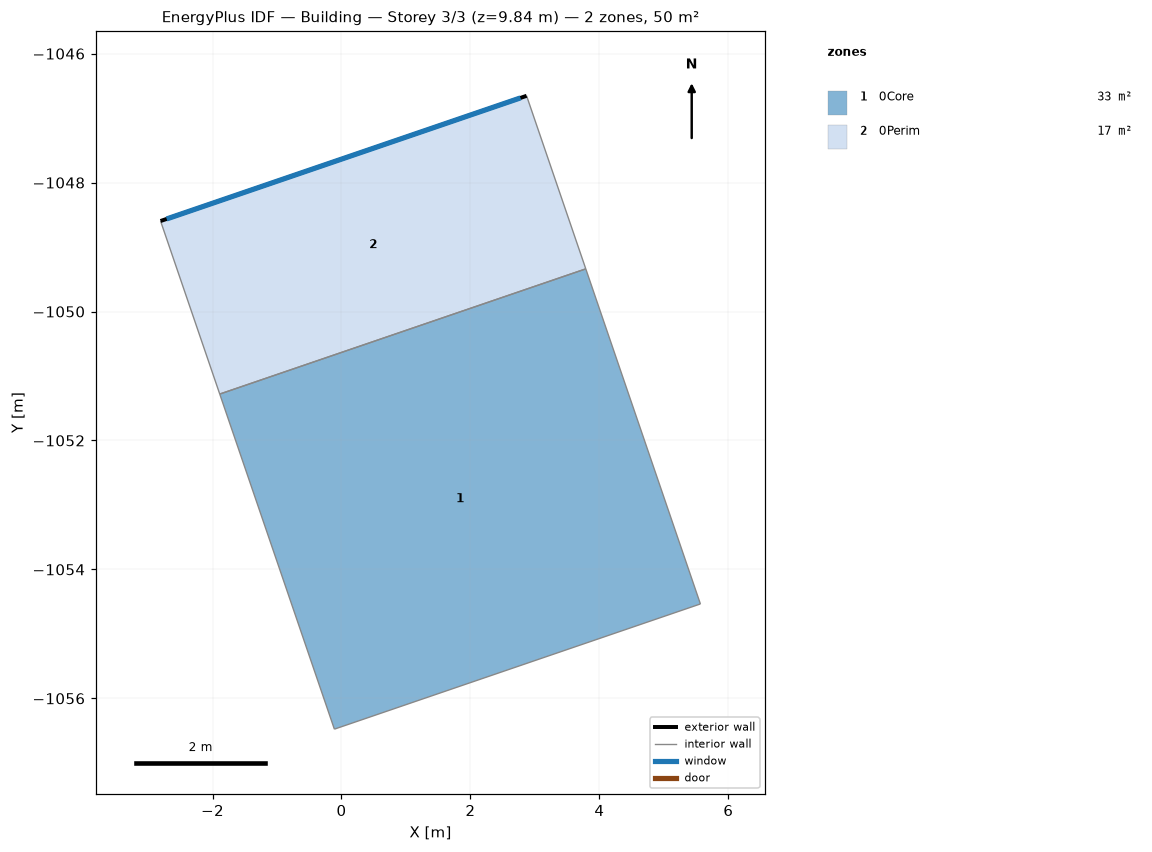
=== STOREY PLAN SPEC (per zone: floor XY polygon, exterior-wall plan segments, windows/doors) ===
zone 1: 0Core  (33.0 m²)
  floor: (3.79, -1049.34) (5.57, -1054.54) (-0.11, -1056.48) (-1.89, -1051.28)
  interior walls: 4
zone 2: 0Perim  (17.0 m²)
  floor: (2.87, -1046.65) (3.79, -1049.34) (-1.89, -1051.28) (-2.81, -1048.60)
  exterior wall: (-2.81, -1048.60) – (2.87, -1046.65)  [6.0 m]
    window: (-2.71, -1048.56) – (2.78, -1046.69)  [7.9 m²]
  interior walls: 3

=== DERIVED (storey summary) ===
Building: Building
Storey: 3 of 3  (floor level z = 9.84 m)
Storey gross floor area: 50.0 m²
Zones on this storey: 2
  - 0Core: floor 33.0 m²
  - 0Perim: floor 17.0 m²; exterior wall 6.0 m (19.7 m²); 1 window(s) 7.9 m²; WWR 40.0%
Zone adjacency (shared interzone walls):
  - 0Core ↔ 0Perim